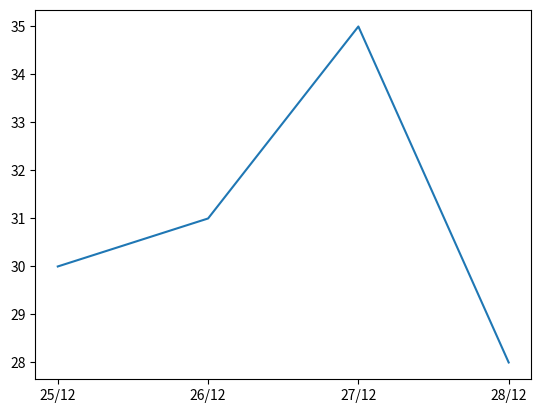

Reproduce this figure in Python.
import matplotlib.pyplot as plt
import pandas as pd
import numpy as np
date = ["25/12", "26/12", "27/12", "28/12"]
temperature = [30,31,35,28]
plt.plot(date,temperature)
plt.show()